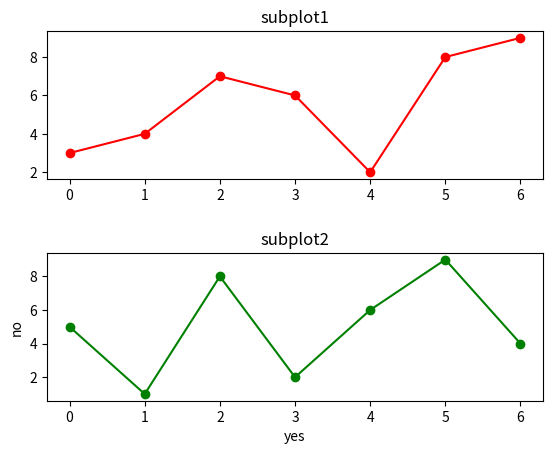

Write Python code to recreate this figure.
import matplotlib.pyplot as plt
fig, (ax0, ax1) = plt.subplots(2, 1)

ax0.plot(range(7), [3, 4, 7, 6, 2, 8, 9], color = 'r', marker = 'o')
ax0.set_title('subplot1')
plt.xlabel('yes')
plt.ylabel('no')

plt.subplots_adjust(hspace = 0.5)
ax1.plot(range(7), [5, 1, 8, 2, 6, 9, 4], color = 'green', marker = 'o')
ax1.set_title('subplot2')